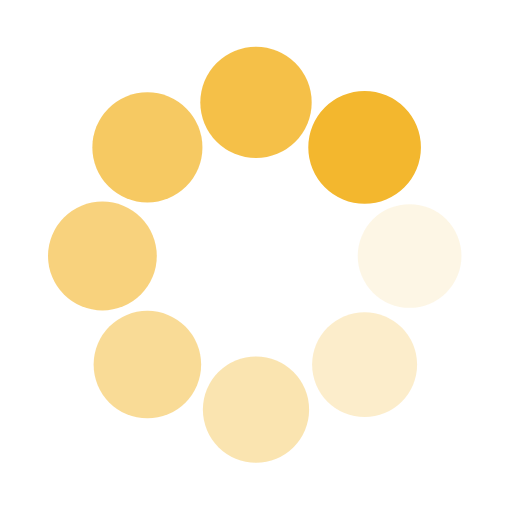
t = 0.00 s
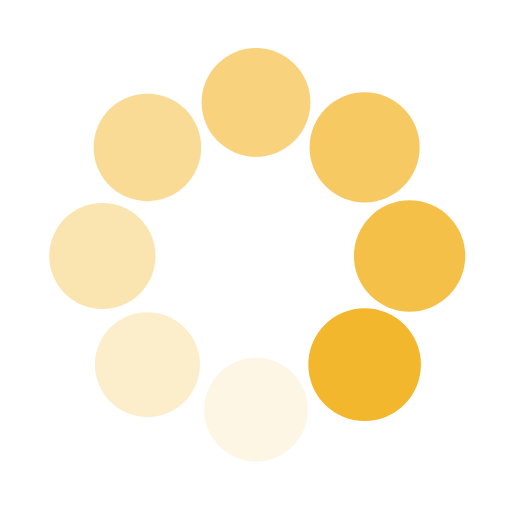
t = 0.25 s
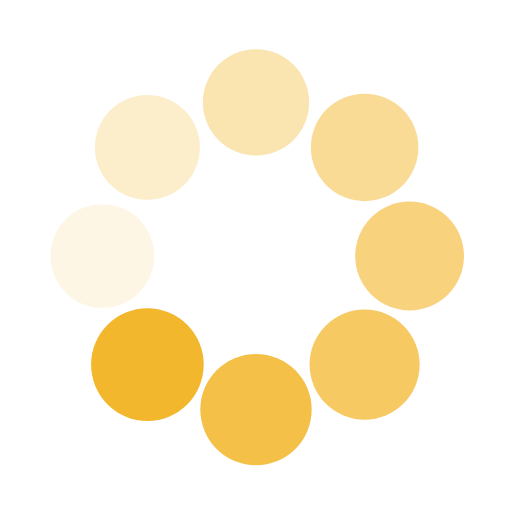
t = 0.50 s
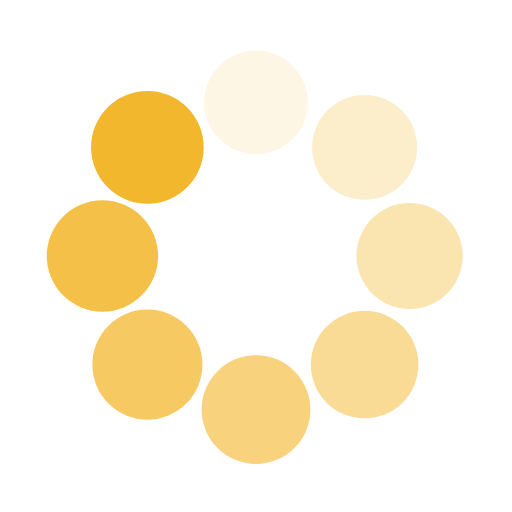
t = 0.75 s

The animated SVG that drew these frames (rendered in a browser with its animation timeline set to each time). Animation: 16 SMIL elements (animate=8,animateTransform=8); one cycle of 1.00 s, repeats indefinitely.

<svg class="lds-spin" width="200px"  height="200px"  xmlns="http://www.w3.org/2000/svg" xmlns:xlink="http://www.w3.org/1999/xlink" viewBox="0 0 100 100" preserveAspectRatio="xMidYMid" style="background: none;"><g transform="translate(80,50)">
<g transform="rotate(0)">
<circle cx="0" cy="0" r="10" fill="#f3b72e" fill-opacity="1" transform="scale(1.03919 1.03919)">
  <animateTransform attributeName="transform" type="scale" begin="-0.875s" values="1.1 1.1;1 1" keyTimes="0;1" dur="1s" repeatCount="indefinite"></animateTransform>
  <animate attributeName="fill-opacity" keyTimes="0;1" dur="1s" repeatCount="indefinite" values="1;0" begin="-0.875s"></animate>
</circle>
</g>
</g><g transform="translate(71.21320343559643,71.21320343559643)">
<g transform="rotate(45)">
<circle cx="0" cy="0" r="10" fill="#f3b72e" fill-opacity="0.875" transform="scale(1.05169 1.05169)">
  <animateTransform attributeName="transform" type="scale" begin="-0.75s" values="1.1 1.1;1 1" keyTimes="0;1" dur="1s" repeatCount="indefinite"></animateTransform>
  <animate attributeName="fill-opacity" keyTimes="0;1" dur="1s" repeatCount="indefinite" values="1;0" begin="-0.75s"></animate>
</circle>
</g>
</g><g transform="translate(50,80)">
<g transform="rotate(90)">
<circle cx="0" cy="0" r="10" fill="#f3b72e" fill-opacity="0.75" transform="scale(1.06419 1.06419)">
  <animateTransform attributeName="transform" type="scale" begin="-0.625s" values="1.1 1.1;1 1" keyTimes="0;1" dur="1s" repeatCount="indefinite"></animateTransform>
  <animate attributeName="fill-opacity" keyTimes="0;1" dur="1s" repeatCount="indefinite" values="1;0" begin="-0.625s"></animate>
</circle>
</g>
</g><g transform="translate(28.786796564403577,71.21320343559643)">
<g transform="rotate(135)">
<circle cx="0" cy="0" r="10" fill="#f3b72e" fill-opacity="0.625" transform="scale(1.07669 1.07669)">
  <animateTransform attributeName="transform" type="scale" begin="-0.5s" values="1.1 1.1;1 1" keyTimes="0;1" dur="1s" repeatCount="indefinite"></animateTransform>
  <animate attributeName="fill-opacity" keyTimes="0;1" dur="1s" repeatCount="indefinite" values="1;0" begin="-0.5s"></animate>
</circle>
</g>
</g><g transform="translate(20,50.00000000000001)">
<g transform="rotate(180)">
<circle cx="0" cy="0" r="10" fill="#f3b72e" fill-opacity="0.5" transform="scale(1.08919 1.08919)">
  <animateTransform attributeName="transform" type="scale" begin="-0.375s" values="1.1 1.1;1 1" keyTimes="0;1" dur="1s" repeatCount="indefinite"></animateTransform>
  <animate attributeName="fill-opacity" keyTimes="0;1" dur="1s" repeatCount="indefinite" values="1;0" begin="-0.375s"></animate>
</circle>
</g>
</g><g transform="translate(28.78679656440357,28.786796564403577)">
<g transform="rotate(225)">
<circle cx="0" cy="0" r="10" fill="#f3b72e" fill-opacity="0.375" transform="scale(1.00169 1.00169)">
  <animateTransform attributeName="transform" type="scale" begin="-0.25s" values="1.1 1.1;1 1" keyTimes="0;1" dur="1s" repeatCount="indefinite"></animateTransform>
  <animate attributeName="fill-opacity" keyTimes="0;1" dur="1s" repeatCount="indefinite" values="1;0" begin="-0.25s"></animate>
</circle>
</g>
</g><g transform="translate(49.99999999999999,20)">
<g transform="rotate(270)">
<circle cx="0" cy="0" r="10" fill="#f3b72e" fill-opacity="0.25" transform="scale(1.01419 1.01419)">
  <animateTransform attributeName="transform" type="scale" begin="-0.125s" values="1.1 1.1;1 1" keyTimes="0;1" dur="1s" repeatCount="indefinite"></animateTransform>
  <animate attributeName="fill-opacity" keyTimes="0;1" dur="1s" repeatCount="indefinite" values="1;0" begin="-0.125s"></animate>
</circle>
</g>
</g><g transform="translate(71.21320343559643,28.78679656440357)">
<g transform="rotate(315)">
<circle cx="0" cy="0" r="10" fill="#f3b72e" fill-opacity="0.125" transform="scale(1.02669 1.02669)">
  <animateTransform attributeName="transform" type="scale" begin="0s" values="1.1 1.1;1 1" keyTimes="0;1" dur="1s" repeatCount="indefinite"></animateTransform>
  <animate attributeName="fill-opacity" keyTimes="0;1" dur="1s" repeatCount="indefinite" values="1;0" begin="0s"></animate>
</circle>
</g>
</g></svg>